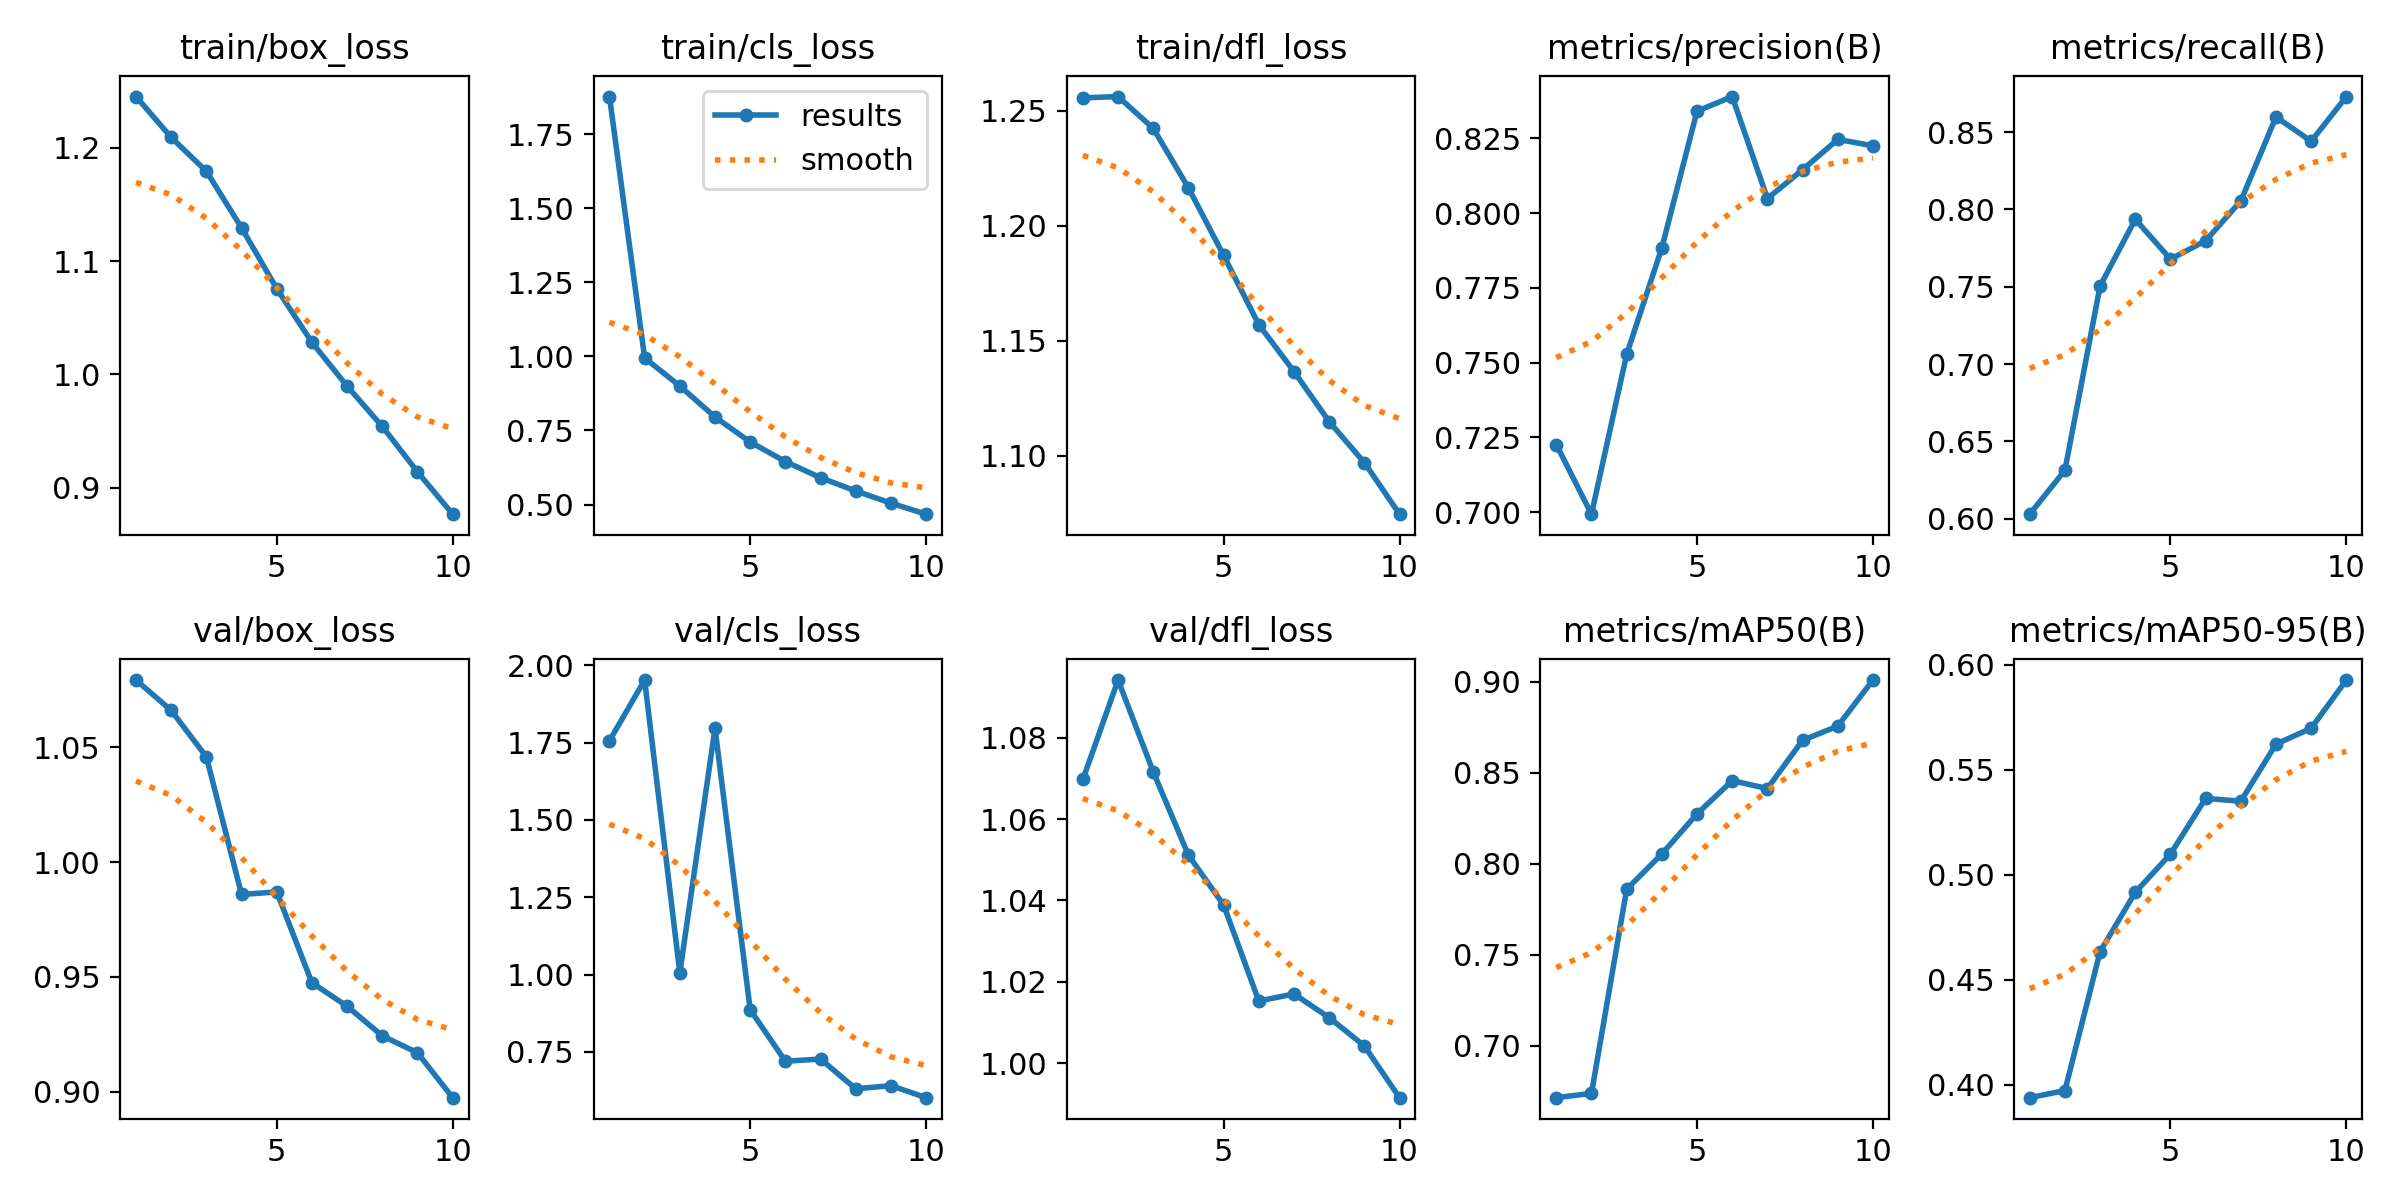

Values plotted in this chart, from the file beside it:
epoch, time, train/box_loss, train/cls_loss, train/dfl_loss, metrics/precision(B), metrics/recall(B), metrics/mAP50(B), metrics/mAP50-95(B), val/box_loss, val/cls_loss, val/dfl_loss, lr/pg0, lr/pg1, lr/pg2
1, 192.3, 1.245, 1.877, 1.256, 0.7226, 0.6029, 0.6715, 0.3939, 1.079, 1.756, 1.07, 0.0003331, 0.0003331, 0.0003331
2, 370.4, 1.209, 0.9947, 1.256, 0.6993, 0.6313, 0.6738, 0.3973, 1.066, 1.953, 1.094, 0.0006005, 0.0006005, 0.0006005
3, 545.8, 1.179, 0.9, 1.242, 0.7528, 0.7504, 0.786, 0.4634, 1.046, 1.006, 1.072, 0.0008018, 0.0008018, 0.0008018
4, 728.7, 1.129, 0.7955, 1.217, 0.7884, 0.7936, 0.8054, 0.4917, 0.9859, 1.797, 1.051, 0.000703, 0.000703, 0.000703
5, 905.2, 1.076, 0.711, 1.187, 0.8341, 0.7679, 0.8274, 0.5099, 0.9871, 0.8864, 1.039, 0.000604, 0.000604, 0.000604
6, 1084, 1.028, 0.645, 1.157, 0.839, 0.7797, 0.8456, 0.5365, 0.9475, 0.7198, 1.015, 0.000505, 0.000505, 0.000505
7, 1254, 0.9896, 0.5905, 1.137, 0.8049, 0.8055, 0.8413, 0.5351, 0.9372, 0.7268, 1.017, 0.000406, 0.000406, 0.000406
8, 1421, 0.9539, 0.5457, 1.115, 0.8145, 0.8598, 0.8678, 0.5623, 0.9243, 0.6306, 1.011, 0.000307, 0.000307, 0.000307
9, 1588, 0.9139, 0.5047, 1.097, 0.8247, 0.844, 0.8756, 0.5698, 0.917, 0.6409, 1.004, 0.000208, 0.000208, 0.000208
10, 1764, 0.8765, 0.4674, 1.075, 0.8226, 0.873, 0.9009, 0.5928, 0.8974, 0.6019, 0.9915, 0.000109, 0.000109, 0.000109
